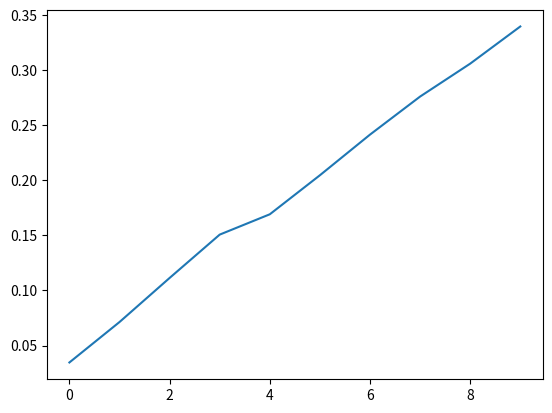

Write Python code to recreate this figure.
import numpy as np
import time
import matplotlib.pyplot as plt

def _movie_picker(flight_length, movie_lengths):
    """
    We're give a flight_length and a list of flim lengths.
    We want to find a pair of movies that equal the flight time.
    We will return the index of two movies who's combined length
    is equal to the flight length.
    """
    movie_idx = {x: k for (k, x) in enumerate(movie_lengths)}
    for val, idx in movie_idx.items():
        comp = flight_length - val
        if comp in movie_idx:
            comp_idx = movie_idx[comp]
            if comp_idx == idx: continue
            return (idx, comp_idx)



def movie_picker(flight_length, movie_lengths):
    """
    We're give a flight_length and a list of flim lengths.
    We want to find all pairs of movies that equal the flight time.
    We will return the index of two movies who's combined length
    is equal to the flight length.
    """
    movie_idx = {x: k for (k, x) in enumerate(movie_lengths)}
    res = {}
    for val, idx in movie_idx.items():
        comp = flight_length - val
        if comp in movie_idx:
            comp_idx = movie_idx[comp]
            # Don't want to show same moview twice
            if comp_idx == idx: continue 
            if (comp_idx, idx) in res: continue
            res[(idx, comp_idx)] = 1
    return list(res.keys())

def get_movie_lengths(size):
    return np.random.randint(80, 200, size=(size,)).tolist()


def test_picks(flight_length, movie_lengths, picks):
    pair_sums = [movie_lengths[x] + movie_lengths[y] for (x,y) in picks]
    assert len([x for x in pair_sums if x != flight_length]) == 0

def time_algo(flight_length=240):
    sizes = [1000000*(k+1) for k in range(10)]
    times = []
    for size in sizes:
        movie_lengths = get_movie_lengths(size)
        t = time.time()
        picks = movie_picker(flight_length, movie_lengths)
        test_picks(flight_length, movie_lengths, picks)
        times.append(time.time()-t)
    idxs = [x for x in range(10)]
    plt.plot(idxs, times)
    plt.show()

if __name__ == '__main__':
    # Quick sanity check
    flight_length = 240
    movie_lengths = [120, 110, 130, 100, 98, 112]

    picks = movie_picker(flight_length, movie_lengths)
    print(picks)

    time_algo() # This should be a pretty close to identity
